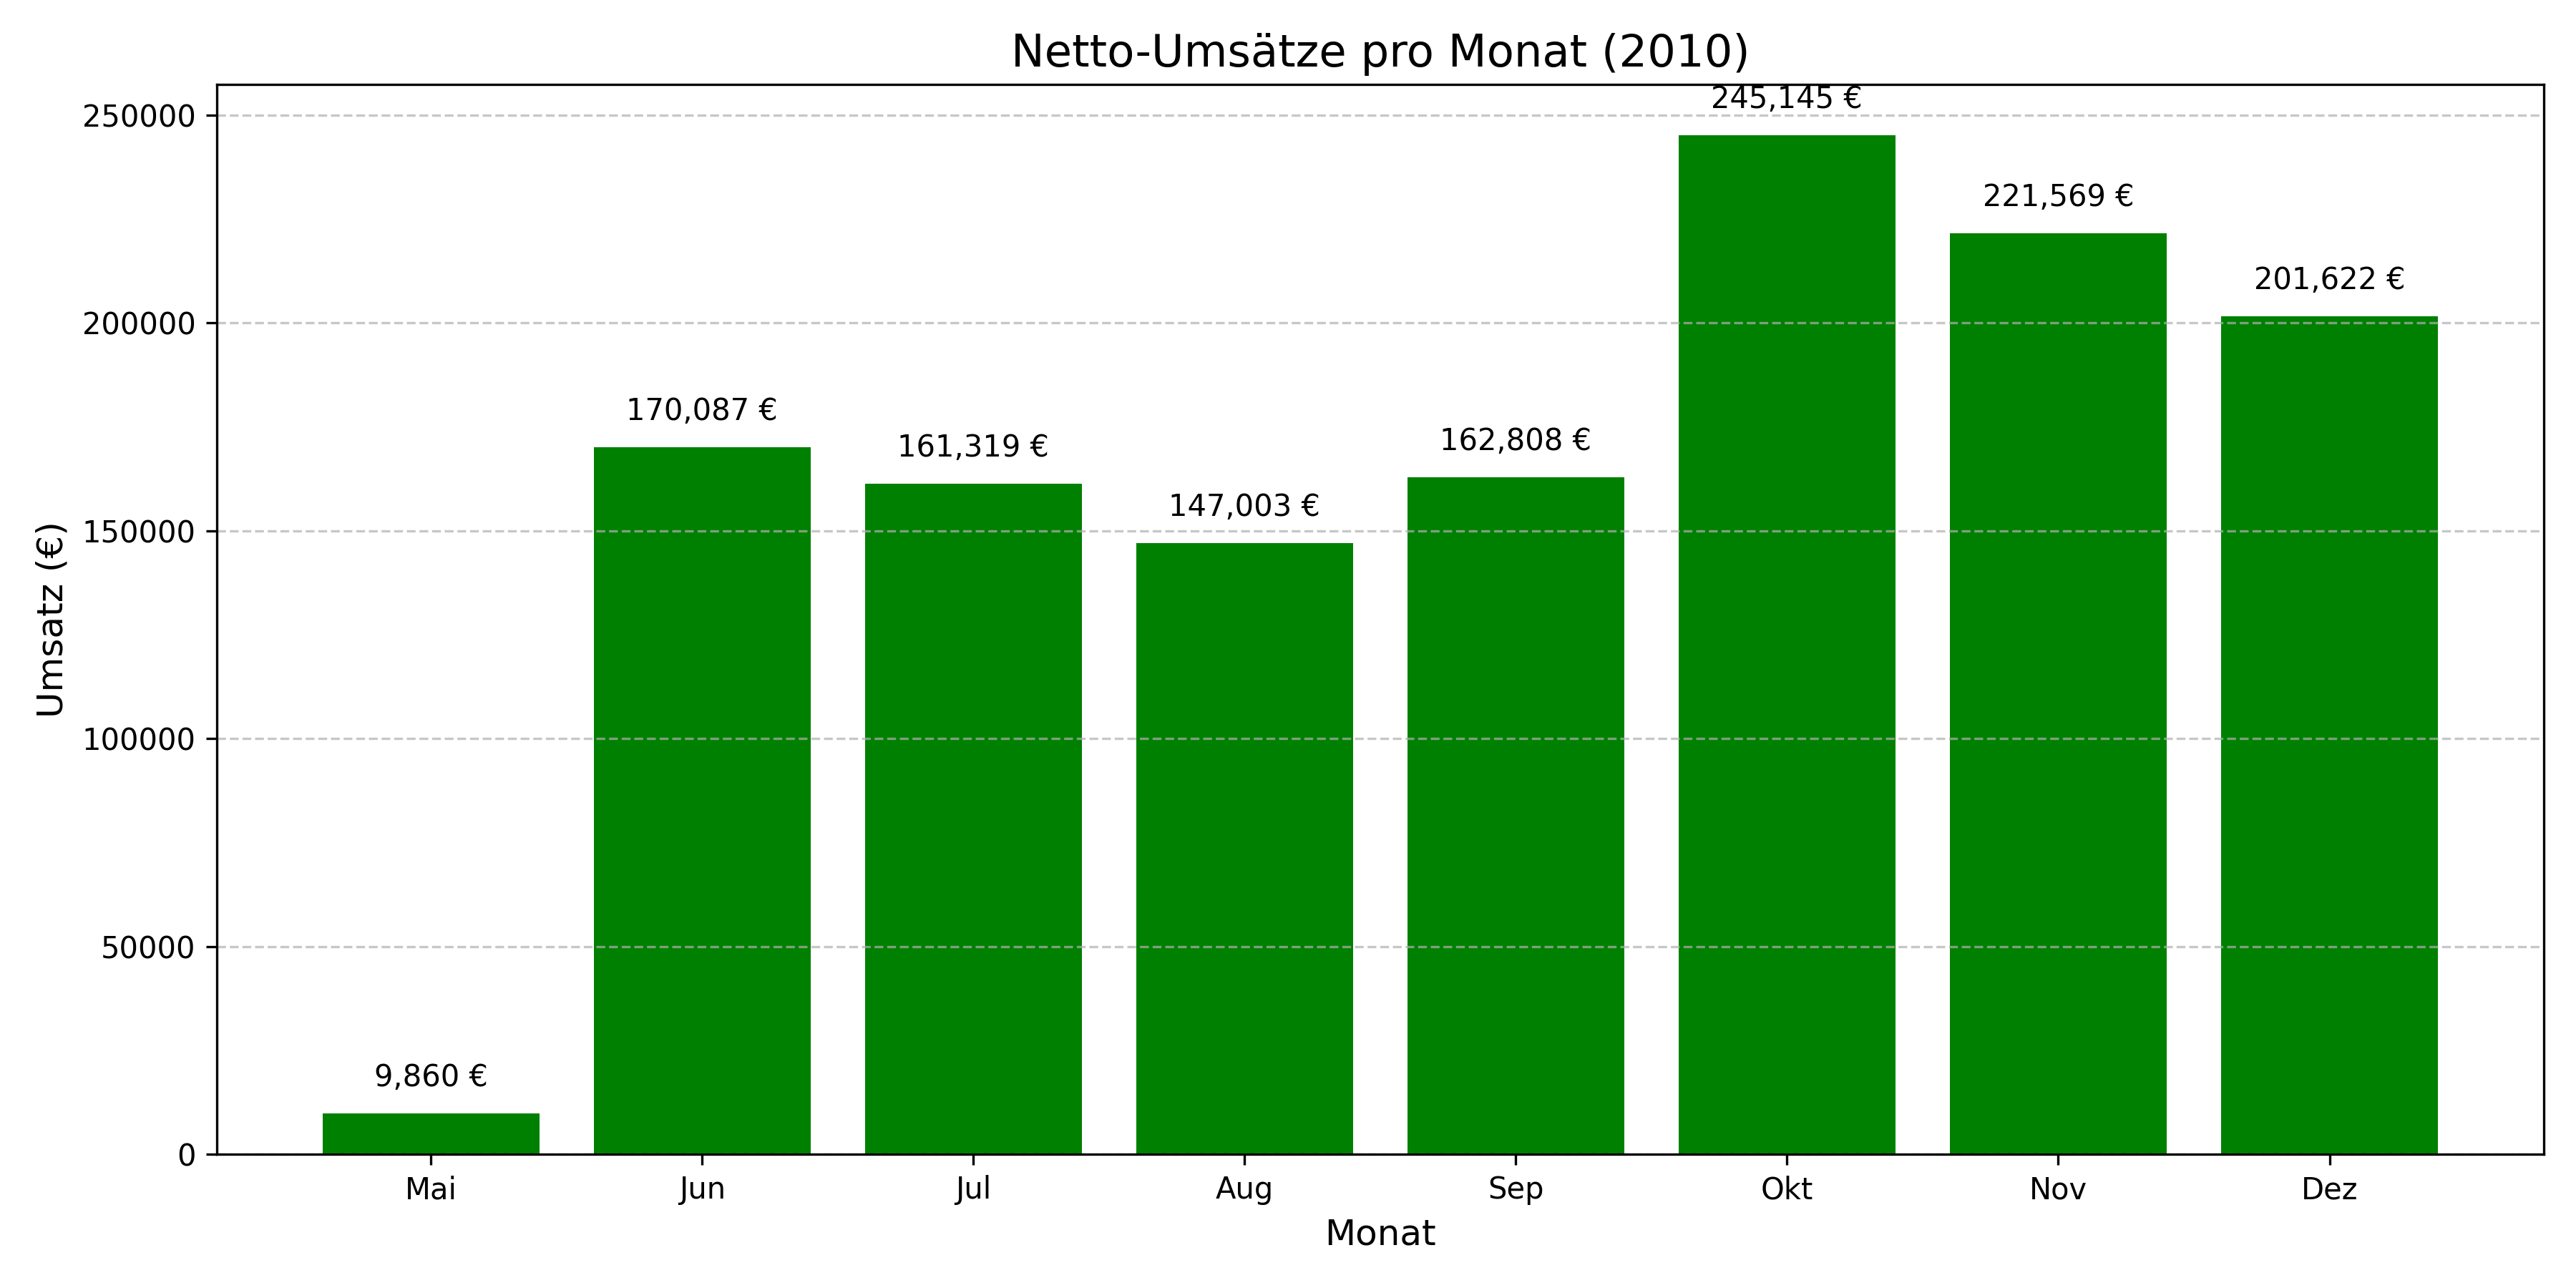

Data behind this chart, as committed beside it:
Monat, Monatsumsatz, Monatsname
5, 9860, Mai
6, 170087, Jun
7, 161319, Jul
8, 147003, Aug
9, 162808, Sep
10, 245145, Okt
11, 221569, Nov
12, 201622, Dez
